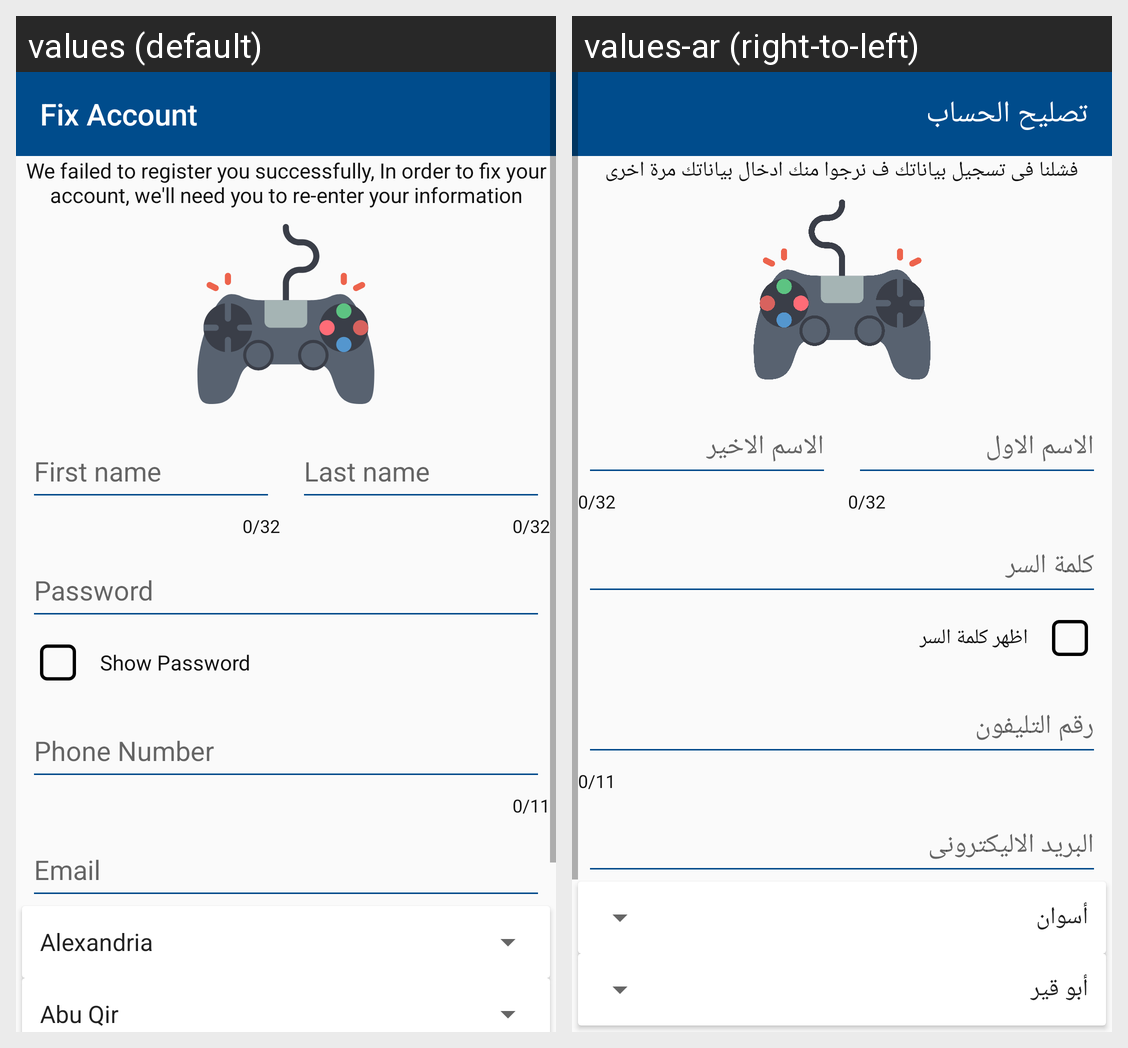

Locale-by-locale string values for the Android screen shown in this grid:
Android screen res/layout/activity_register_failed.xml rendered under 2 locales, left to right: values (default), values-ar (right-to-left). Device: Nexus 5 (rendered at 1080×1920; each locale shown at half size, 540×960, under a caption strip naming it); theme MyTheme.
Strings drawn on this screen, with the default value and each locale's value (text and hints the layout hard-codes, and strings that could not be matched under every locale, appear in the picture but are not listed):

recreate_account
  values: Fix Account
  values-ar: تصليح الحساب

failed_registering_so_try_again
  values: We failed to register you successfully, In order to fix your account, we'll need you to re-enter your information
  values-ar: فشلنا فى تسجيل بياناتك ف نرجوا منك ادخال بياناتك مرة اخرى

show_password
  values: Show Password
  values-ar: اظهر كلمة السر
